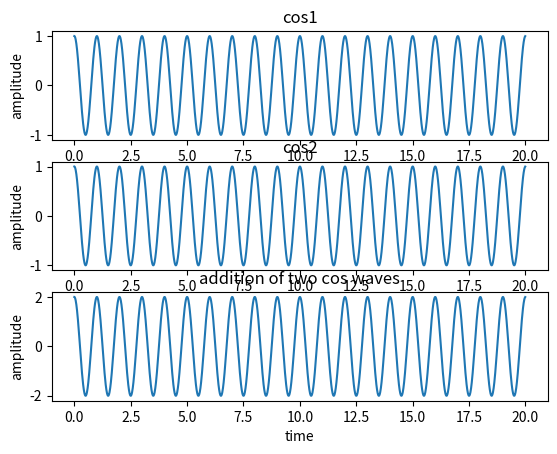

Write the Python code that produced this figure.
import matplotlib.pyplot as plt
import numpy as np
t=np.arange(0,20,0.01)
x1=np.cos(2*np.pi*t)
plt.subplot(3,1,1)
plt.plot(t,x1)
plt.title('cos1')
plt.xlabel('time')
plt.ylabel('amplitude')
x2=np.cos(2*np.pi*t)
plt.subplot(3,1,2)
plt.plot(t,x2)
plt.title('cos2')
plt.xlabel('time')
plt.ylabel('amplitude')
x3=x1+x2
plt.subplot(3,1,3)
plt.plot(t,x3)
plt.title('addition of two cos waves')
plt.xlabel('time')
plt.ylabel('amplitude')
plt.show( )